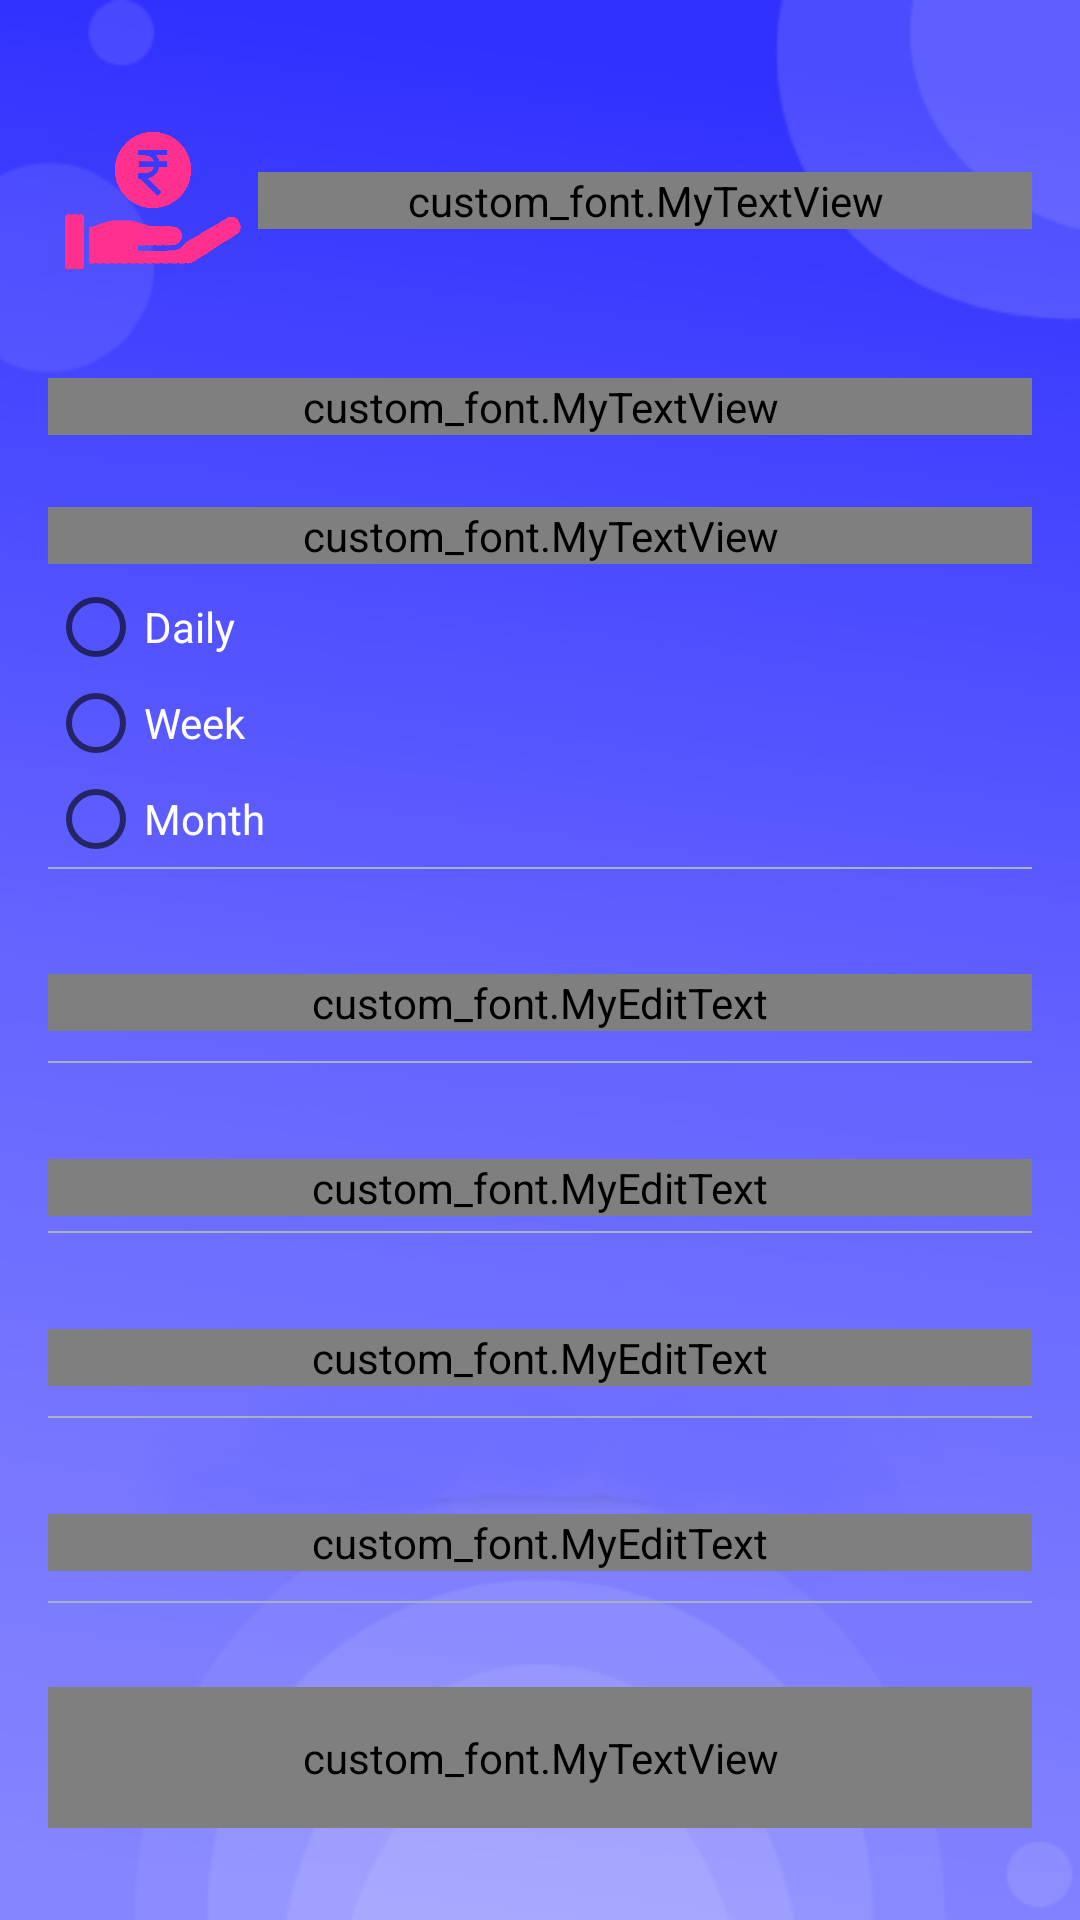

Produce the Android XML layout that renders to this screen, including the resource entries it uses.
<!-- AndroidManifest.xml: application theme AppTheme -->
<!-- res/layout/activity_customer_loan_entry.xml -->
<?xml version="1.0" encoding="utf-8"?>

<RelativeLayout xmlns:android="http://schemas.android.com/apk/res/android"
    xmlns:tools="http://schemas.android.com/tools"
    android:layout_width="match_parent"
    android:layout_height="match_parent"
    android:background="@mipmap/login_bg"
    >
    <ScrollView
        android:layout_width="match_parent"
        android:layout_height="match_parent">
    <LinearLayout
        android:layout_width="match_parent"
        android:layout_height="wrap_content"
        android:orientation="vertical"
        android:padding="16dp"
        android:layout_marginTop="16dp">


        <LinearLayout
            android:layout_width="match_parent"
            android:layout_height="wrap_content"
            android:orientation="horizontal"
            >
            <ImageView
                android:id="@+id/zoologo"
                android:layout_width="70dp"
                android:layout_height="70dp"
                android:src="@drawable/app_icon"/>

            <LinearLayout
                android:layout_width="0dp"
                android:layout_weight="1"
                android:layout_height="wrap_content"
                android:orientation="vertical"
                android:layout_gravity="center"

                >

                <custom_font.MyTextView
                    android:id="@+id/cname"
                    android:layout_width="match_parent"
                    android:layout_height="wrap_content"
                    android:textSize="18dp"
                    android:layout_gravity="right"
                    android:gravity="start"
                    android:textColor="#fff"

                    />


            </LinearLayout>
        </LinearLayout>


        <custom_font.MyTextView
            android:id="@+id/signin"
            android:layout_width="match_parent"
            android:layout_height="wrap_content"
            android:text="Customer Loan Entry"
            android:textSize="20dp"
            android:textColorHint="#fff"
            android:textColor="#fff"
            android:layout_marginTop="24dp"

            />


        <custom_font.MyTextView
            android:id="@+id/loantype"
            android:layout_width="match_parent"
            android:layout_height="wrap_content"
            android:text="Select Loan type"

            android:textColor="#fff"
            android:textSize="17dp"
            android:layout_marginTop="24dp"

            />
        <RadioGroup
            android:id="@+id/radioLoan"
            android:layout_marginTop="5dp"
            android:layout_width="match_parent"
            android:layout_height="wrap_content"
            android:layout_alignParentTop="true">

            <RadioButton
                android:id="@+id/radioDaily"
                android:layout_width="wrap_content"
                android:layout_height="wrap_content"
                android:checked="false"
                android:textColor="#fff"
                android:text="Daily"
                />

            <RadioButton
                android:id="@+id/radioWeek"
                android:layout_width="wrap_content"
                android:layout_height="wrap_content"
                android:textColor="#fff"
                android:text="Week" />

            <RadioButton
                android:id="@+id/radioMonth"
                android:layout_width="wrap_content"
                android:layout_height="wrap_content"
                android:text="Month"
                android:textColor="#fff"/>

        </RadioGroup>

        <LinearLayout
            android:layout_width="match_parent"
            android:layout_height="0.5dp"
            android:background="#a9b0c3"
            android:layout_marginTop="0dp"
            />



        <custom_font.MyEditText
            android:id="@+id/lamt"
            android:layout_width="match_parent"
            android:layout_height="wrap_content"
            android:hint="LOAN AMOUNT"
            android:inputType="number"
            android:textColorHint="#fff"
            android:textColor="#fff"
            android:textSize="13dp"
            android:background="#00000000"
            android:layout_marginTop="35dp"

            />

        <LinearLayout
            android:layout_width="match_parent"
            android:layout_height="0.5dp"
            android:background="#a9b0c3"
            android:layout_marginTop="10dp"

            />


        <custom_font.MyEditText
            android:id="@+id/ltimes"
            android:layout_width="match_parent"
            android:layout_height="wrap_content"
            android:inputType="number"
            android:textColorHint="#fff"
            android:textColor="#fff"
            android:layout_marginTop="32dp"
            android:textSize="13dp"
            android:background="#00000000"

            />

        <LinearLayout
            android:orientation="horizontal"
            android:id="@+id/layout_times"
            android:layout_width="match_parent"
            android:layout_height="0.5dp"
            android:background="#a9b0c3"
            android:layout_marginTop="5dp"
            />
        <custom_font.MyEditText
            android:id="@+id/lint"
            android:layout_width="match_parent"
            android:layout_height="wrap_content"
            android:inputType="number"
            android:textColorHint="#fff"
            android:textColor="#fff"
            android:layout_marginTop="32dp"
            android:textSize="13dp"
            android:background="#00000000"

            />

        <LinearLayout
            android:id="@+id/layout_interest"
            android:layout_width="match_parent"
            android:layout_height="0.5dp"
            android:background="#a9b0c3"
            android:orientation="horizontal"
            android:layout_marginTop="10dp"
            />

        <custom_font.MyEditText
            android:id="@+id/ldue"
            android:layout_width="match_parent"
            android:layout_height="wrap_content"
            android:hint="DUE AMOUNT"
            android:inputType="number"
            android:textColorHint="#fff"
            android:textColor="#fff"
            android:layout_marginTop="32dp"
            android:textSize="13dp"
            android:background="#00000000"

            />

        <LinearLayout
            android:id="@+id/layout_due"
            android:layout_width="match_parent"
            android:layout_height="0.5dp"
            android:background="#a9b0c3"
            android:layout_marginTop="10dp"
            android:orientation="horizontal"
            />



        <custom_font.MyTextView
            android:id="@+id/save"
            android:layout_width="match_parent"
            android:layout_height="wrap_content"
            android:text="GENERATE"
            android:textStyle="bold"
            android:textSize="20dp"
            android:background="@drawable/round"
            android:textColor="#0e22eb"
            android:gravity="center"
            android:padding="14dp"
            android:layout_marginTop="28dp"/>




    </LinearLayout>
    </ScrollView>
</RelativeLayout>
<!-- resources referenced by this layout -->
<resources>
  <!-- drawable app_icon: png bitmap (drawable, 11148 bytes) -->
  <!-- mipmap login_bg: png bitmap (mipmap-hdpi, 19751 bytes) -->
  <style name="AppTheme" parent="Theme.AppCompat.Light.DarkActionBar">
          
          <item name="colorPrimary">@color/colorPrimary</item>
          <item name="colorPrimaryDark">@color/colorPrimaryDark</item>
          <item name="colorAccent">@color/colorAccent</item>
      </style>
  <color name="colorPrimary">#1C1038</color>
  <color name="colorPrimaryDark">#303F9F</color>
  <color name="colorAccent">#FF4081</color>
</resources>
